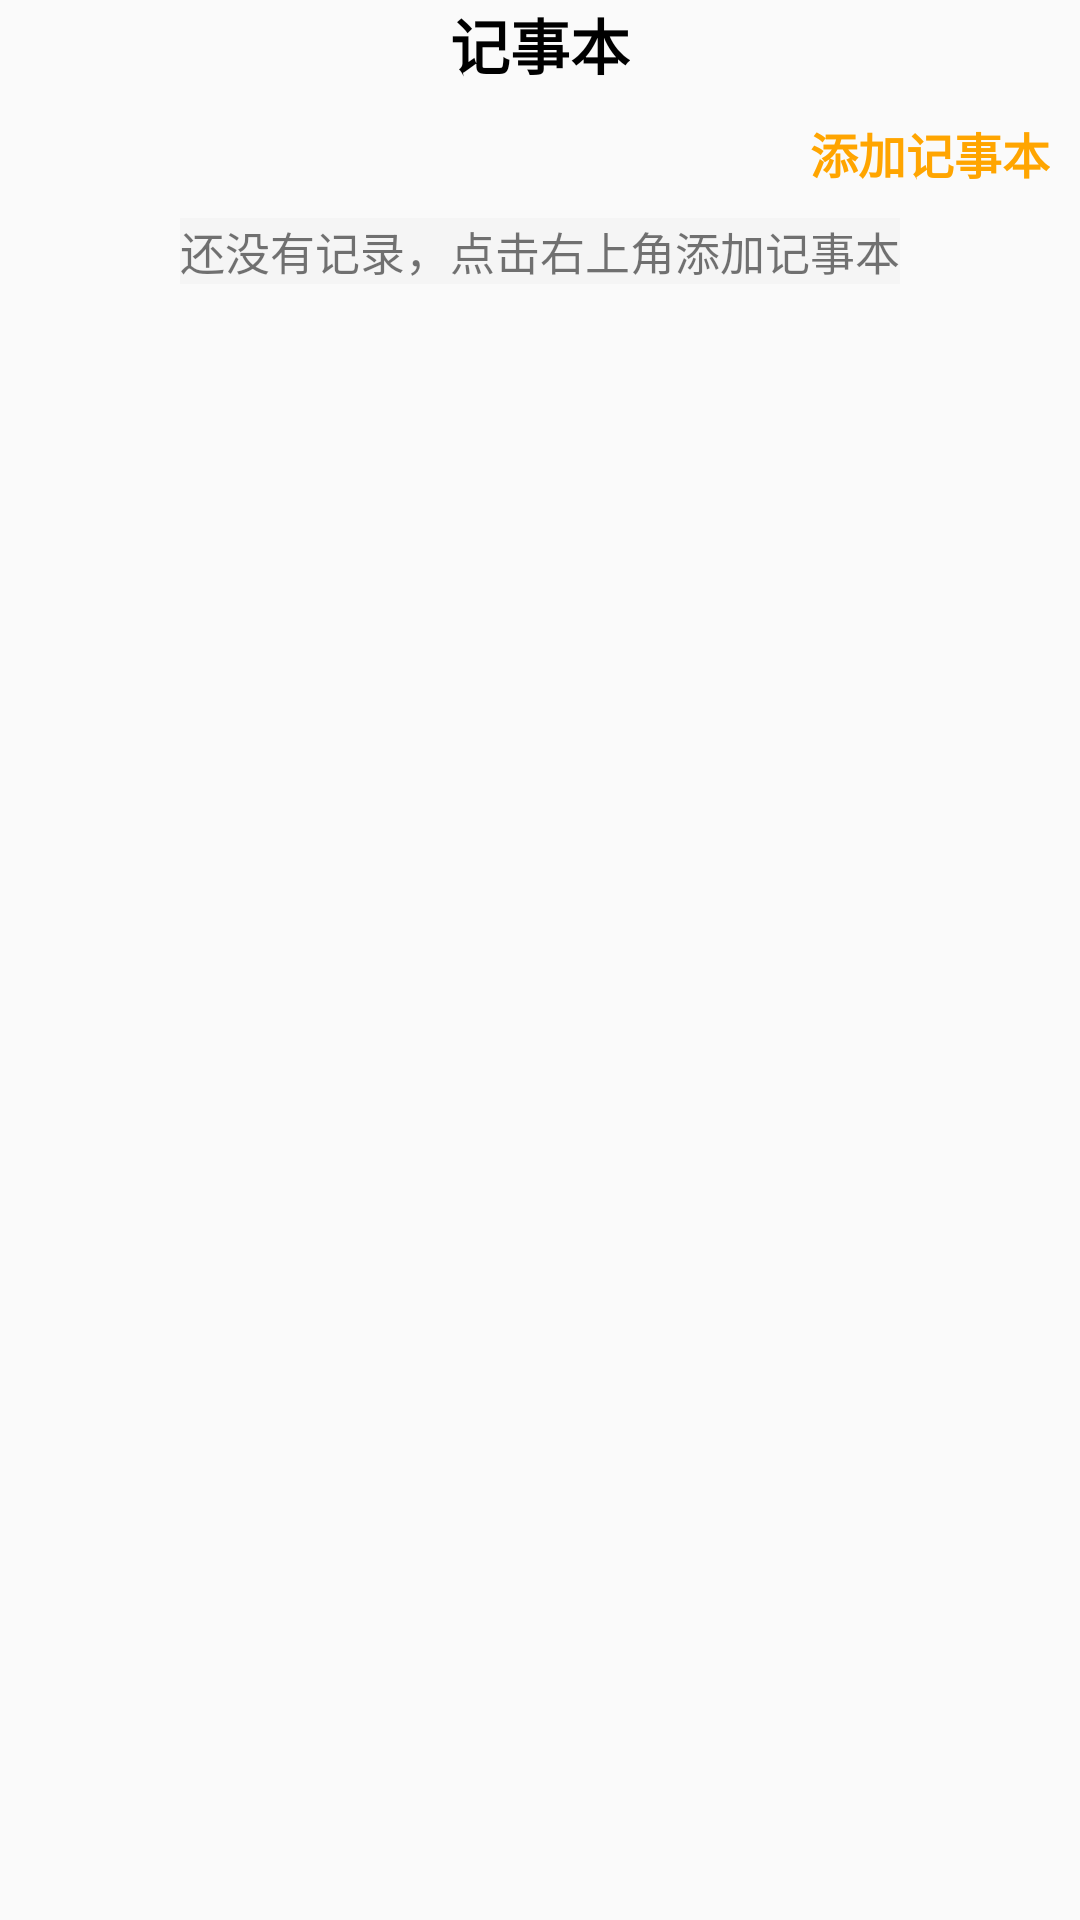

Here is an Android app screen rendered from its layout file. Give the layout XML and the strings, colors and styles it references.
<!-- AndroidManifest.xml: application theme Theme.Xaiu_NoteBook_Team2 -->
<!-- res/layout/activity_main.xml -->
<?xml version="1.0" encoding="utf-8"?>
<LinearLayout xmlns:android="http://schemas.android.com/apk/res/android"
    xmlns:app="http://schemas.android.com/apk/res-auto"
    xmlns:tools="http://schemas.android.com/tools"
    android:id="@+id/main"
    android:layout_width="match_parent"
    android:layout_height="match_parent"
    android:layout_marginTop="?attr/actionBarSize"
    android:orientation="vertical"
    tools:context=".MainActivity">

    <TextView
        android:layout_width="wrap_content"
        android:layout_height="wrap_content"
        android:layout_gravity="center"
        android:text="记事本"
        android:textColor="@color/black"
        android:textSize="20sp"
        android:textStyle="bold" />

    <LinearLayout
        android:layout_width="match_parent"
        android:layout_height="wrap_content"
        android:layout_marginTop="10dp"
        android:gravity="right"
        android:orientation="horizontal"
        tools:ignore="RtlHardcoded">

        <TextView
            android:id="@+id/team2_addNote"
            android:layout_width="wrap_content"
            android:layout_height="wrap_content"
            android:layout_marginRight="10dp"
            android:text="添加记事本"
            android:textColor="@color/primary"
            android:textSize="16sp"
            android:textStyle="bold" />
    </LinearLayout>

    <LinearLayout
        android:layout_width="match_parent"
        android:layout_height="0dp"
        android:layout_marginLeft="10dp"
        android:layout_marginTop="10dp"
        android:layout_marginRight="10dp"
        android:layout_marginBottom="20dp"
        android:layout_weight="1"
        android:gravity="left"
        android:orientation="vertical"
        tools:ignore="RtlHardcoded">

        <androidx.recyclerview.widget.RecyclerView
            android:id="@+id/team2_list"
            android:layout_gravity="left"
            android:layout_width="match_parent"
            android:layout_height="wrap_content"
            android:visibility="gone" />

        <TextView
            android:id="@+id/team2_tips"
            android:layout_width="wrap_content"
            android:background="@color/light_gray"
            android:layout_height="wrap_content"
            android:layout_gravity="center"
            android:text="还没有记录，点击右上角添加记事本"
            android:textSize="15sp" />
    </LinearLayout>
</LinearLayout>
<!-- resources referenced by this layout -->
<resources>
  <color name="black">#FF000000</color>
  <color name="light_gray">#F5F5F5</color>
  <color name="primary">#FFA500</color>
  <style name="Theme.Xaiu_NoteBook_Team2" parent="Base.Theme.Xaiu_NoteBook_Team2" />
  <style name="Base.Theme.Xaiu_NoteBook_Team2" parent="Theme.MaterialComponents.Light.NoActionBar.Bridge">
          
          
      </style>
</resources>
